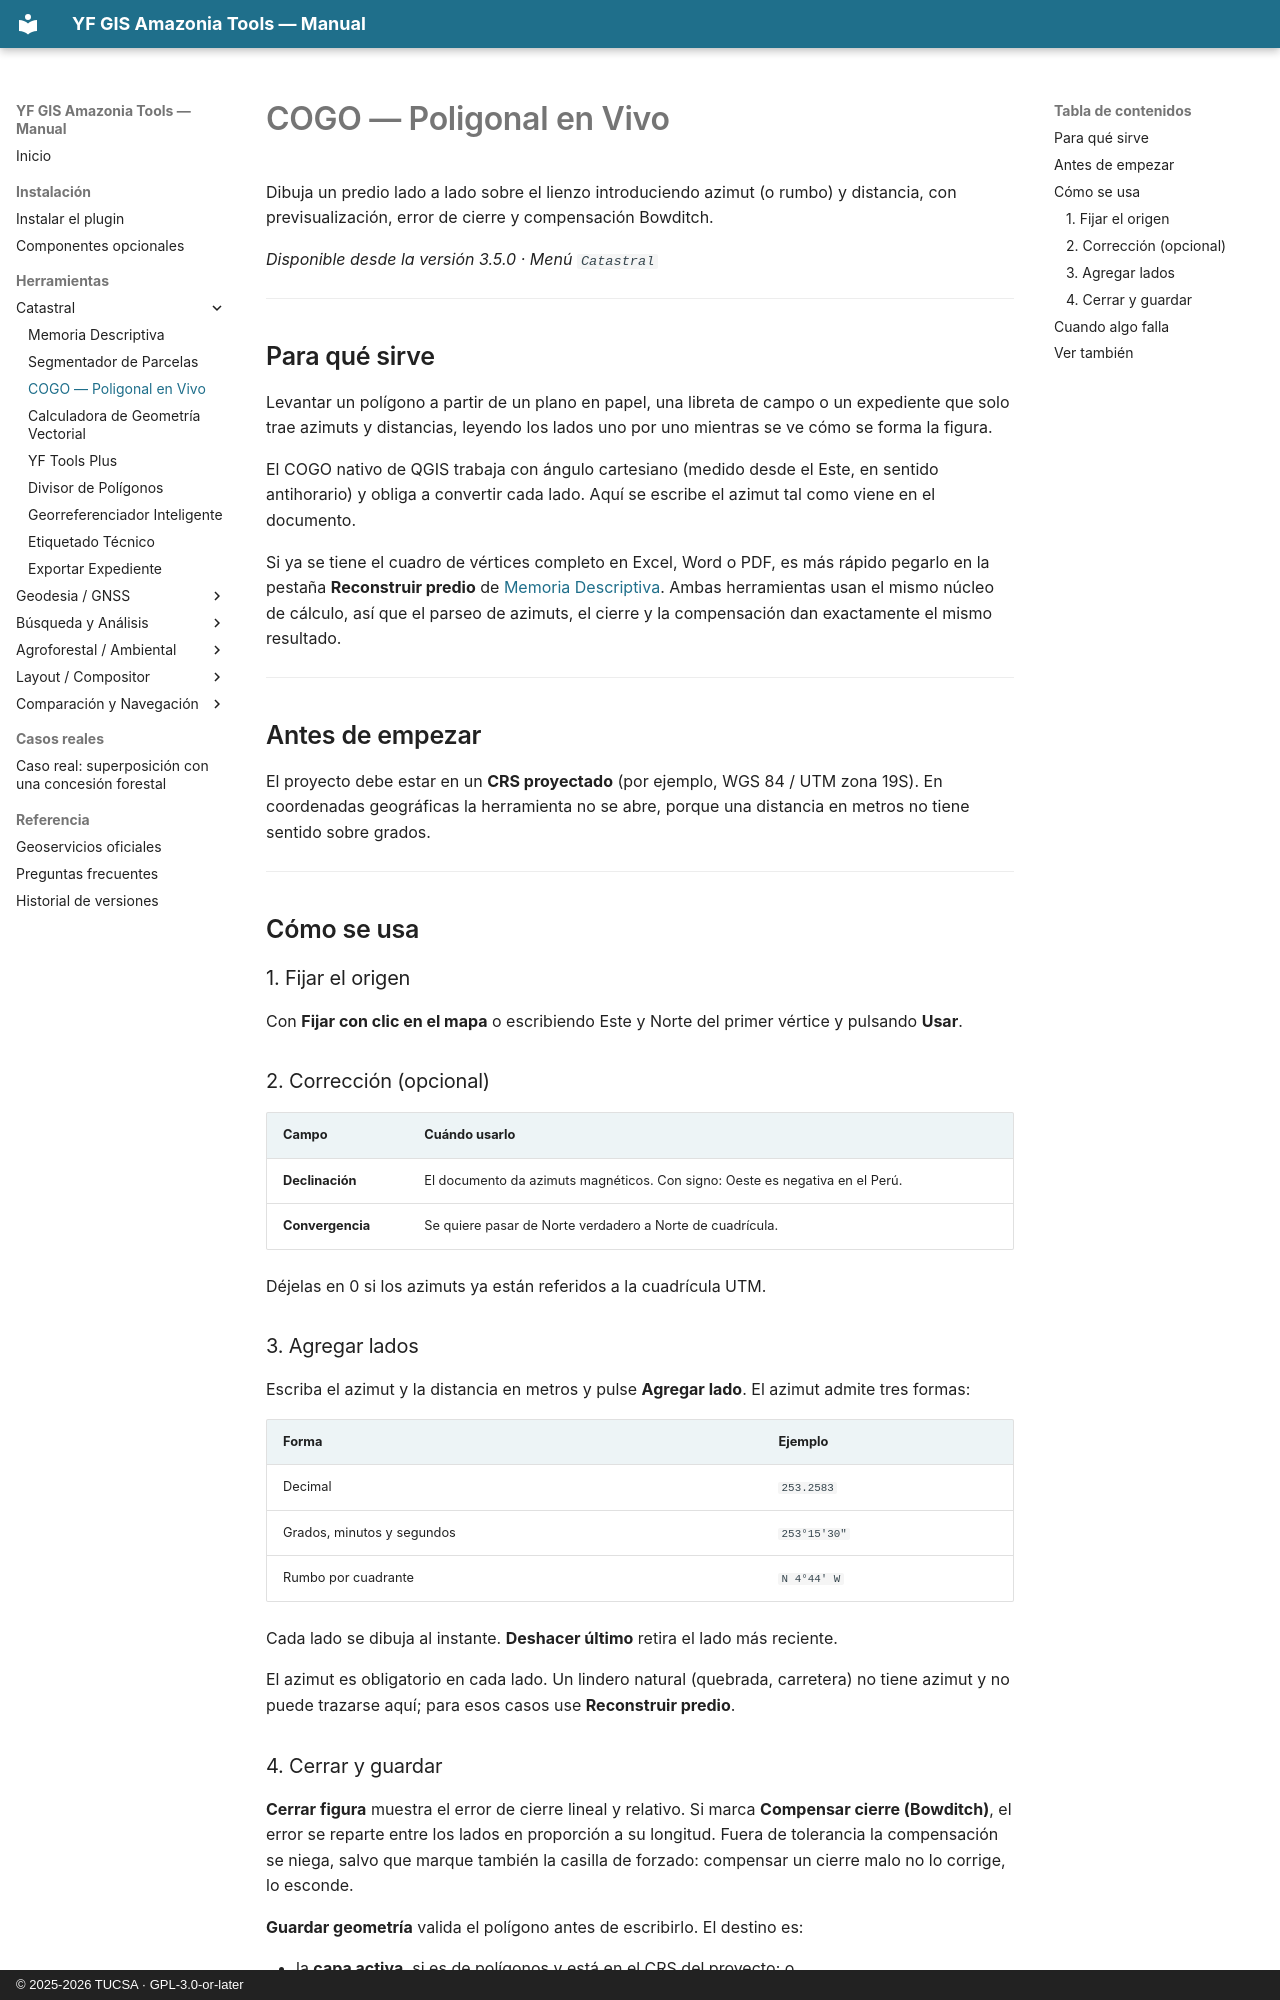

repository: YuriCaller/YF_GIS_AMAZONIA · page: herramientas/cogo_traverse/index.html · generator: mkdocs · copyright: © 2025-2026 TUCSA · GPL-3.0-or-later

# COGO — Poligonal en Vivo

Dibuja un predio lado a lado sobre el lienzo introduciendo azimut (o rumbo) y distancia, con previsualización, error de cierre y compensación Bowditch.

*Disponible desde la versión 3.5.0 · Menú `Catastral`*

---

## Para qué sirve

Levantar un polígono a partir de un plano en papel, una libreta de campo o un expediente que solo trae azimuts y distancias, leyendo los lados uno por uno mientras se ve cómo se forma la figura.

El COGO nativo de QGIS trabaja con ángulo cartesiano (medido desde el Este, en sentido antihorario) y obliga a convertir cada lado. Aquí se escribe el azimut tal como viene en el documento.

Si ya se tiene el cuadro de vértices completo en Excel, Word o PDF, es más rápido pegarlo en la pestaña **Reconstruir predio** de [Memoria Descriptiva](memoria_descriptiva.md). Ambas herramientas usan el mismo núcleo de cálculo, así que el parseo de azimuts, el cierre y la compensación dan exactamente el mismo resultado.

---

## Antes de empezar

El proyecto debe estar en un **CRS proyectado** (por ejemplo, WGS 84 / UTM zona 19S). En coordenadas geográficas la herramienta no se abre, porque una distancia en metros no tiene sentido sobre grados.

---

## Cómo se usa

### 1. Fijar el origen

Con **Fijar con clic en el mapa** o escribiendo Este y Norte del primer vértice y pulsando **Usar**.

### 2. Corrección (opcional)

| Campo | Cuándo usarlo |
|---|---|
| **Declinación** | El documento da azimuts magnéticos. Con signo: Oeste es negativa en el Perú. |
| **Convergencia** | Se quiere pasar de Norte verdadero a Norte de cuadrícula. |

Déjelas en 0 si los azimuts ya están referidos a la cuadrícula UTM.

### 3. Agregar lados

Escriba el azimut y la distancia en metros y pulse **Agregar lado**. El azimut admite tres formas:

| Forma | Ejemplo |
|---|---|
| Decimal | `253.2583` |
| Grados, minutos y segundos | `253°15'30"` |
| Rumbo por cuadrante | `N 4°44' W` |

Cada lado se dibuja al instante. **Deshacer último** retira el lado más reciente.

El azimut es obligatorio en cada lado. Un lindero natural (quebrada, carretera) no tiene azimut y no puede trazarse aquí; para esos casos use **Reconstruir predio**.
